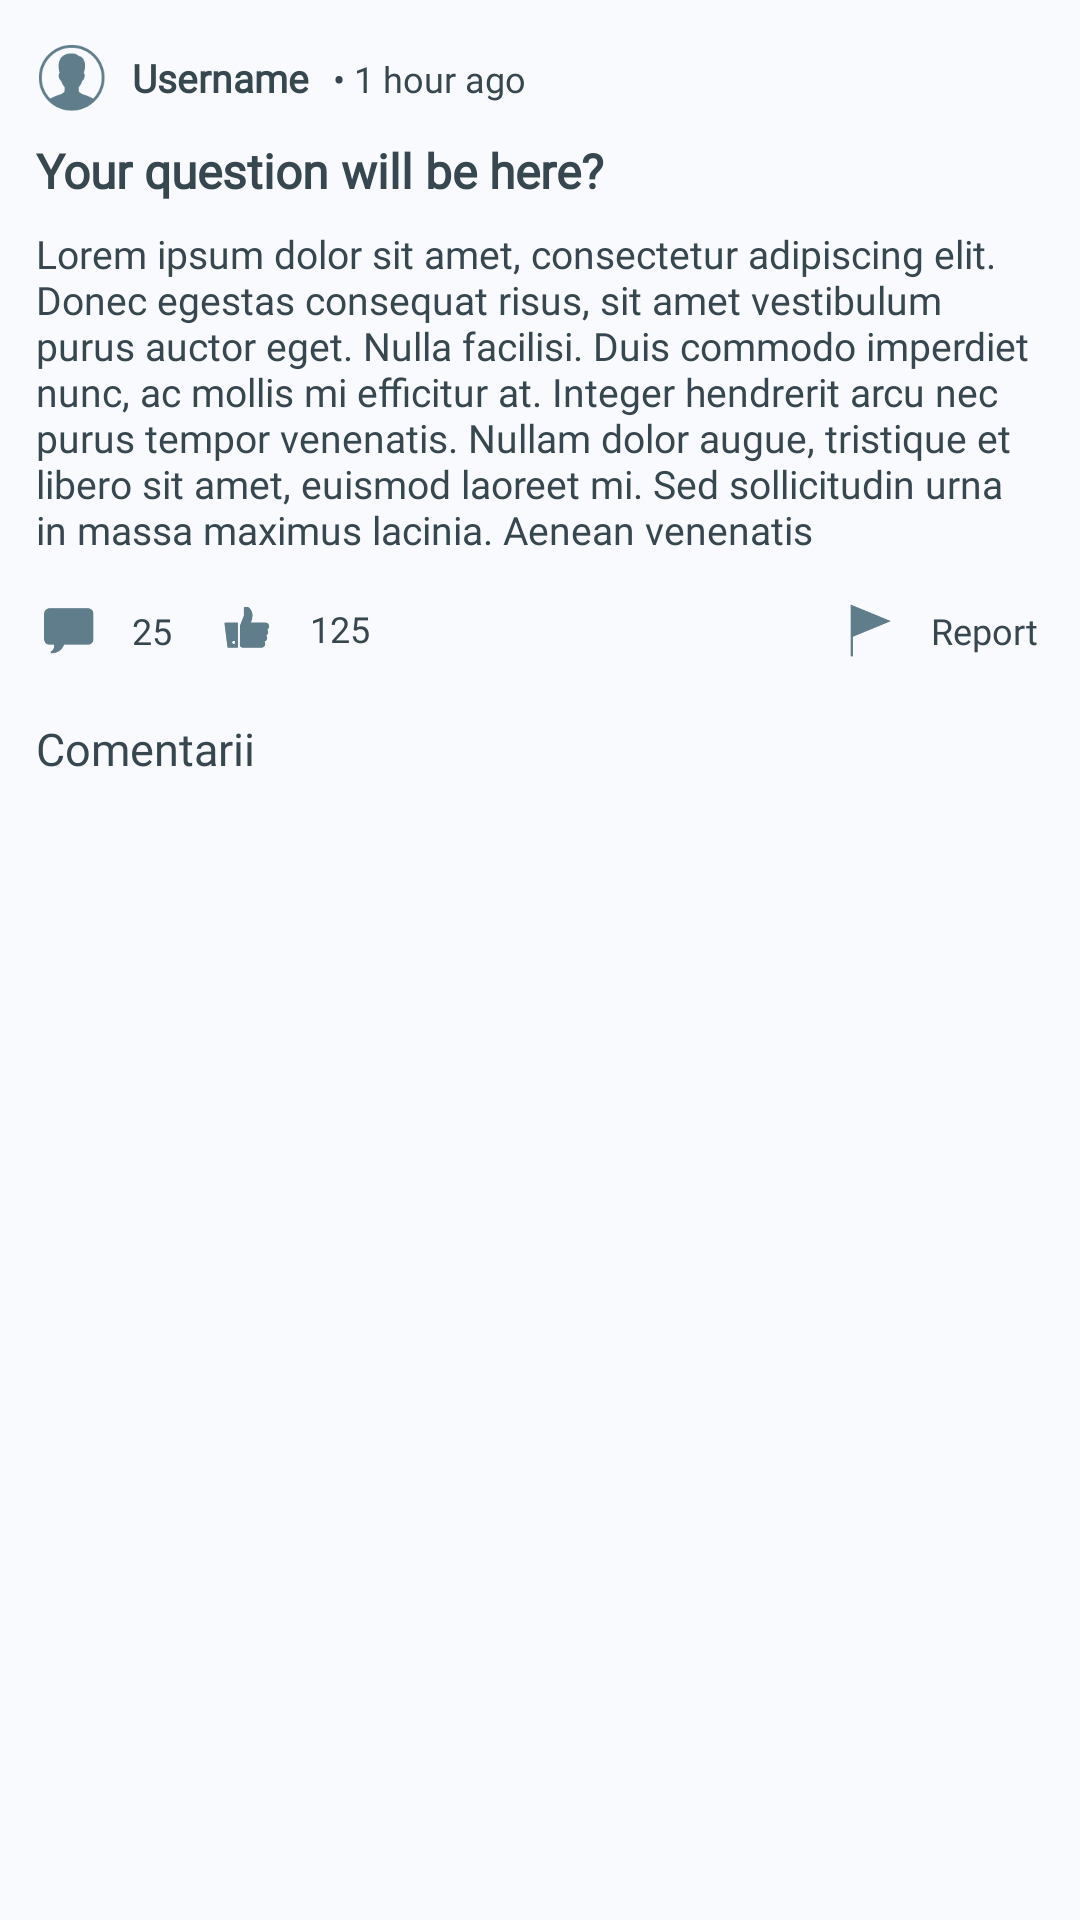

Android layout source for this screen:
<!-- AndroidManifest.xml: application theme LightTheme -->
<!-- res/layout/comments_header.xml -->
<?xml version="1.0" encoding="utf-8"?>
<LinearLayout xmlns:android="http://schemas.android.com/apk/res/android"
    xmlns:app="http://schemas.android.com/apk/res-auto"
    android:layout_width="match_parent"
    android:layout_height="wrap_content"
    android:orientation="vertical">

    <LinearLayout
        android:layout_width="match_parent"
        android:layout_height="wrap_content"
        android:layout_marginStart="12dp"
        android:layout_marginTop="6dp"
        android:layout_marginEnd="12dp"
        android:layout_marginBottom="8dp"
        android:orientation="vertical"
        app:layout_constraintEnd_toEndOf="parent"
        app:layout_constraintStart_toStartOf="parent"
        app:layout_constraintTop_toBottomOf="@+id/tab_layout_chat">

        <androidx.constraintlayout.widget.ConstraintLayout
            android:layout_width="match_parent"
            android:layout_height="wrap_content"
            android:paddingTop="8dp"
            android:paddingBottom="8dp">

            <ImageView
                android:id="@+id/comment_header_user_icon"
                android:layout_width="24dp"
                android:layout_height="24dp"
                android:layout_weight="0.2"
                android:scaleType="fitCenter"
                android:src="@drawable/ic_holder_user"
                app:layout_constraintBottom_toBottomOf="parent"
                app:layout_constraintStart_toStartOf="parent"
                app:layout_constraintTop_toTopOf="parent" />

            <TextView
                android:id="@+id/comment_header_username"
                android:layout_width="wrap_content"
                android:layout_height="0dp"
                android:layout_marginStart="8dp"
                android:layout_weight="1"
                android:gravity="center_vertical"
                android:text="Username"
                android:textColor="@color/darkBlueGrey"
                android:textSize="13sp"
                android:textStyle="bold"
                app:layout_constraintBottom_toBottomOf="parent"
                app:layout_constraintStart_toEndOf="@+id/comment_header_user_icon"
                app:layout_constraintTop_toTopOf="parent"
                app:layout_constraintVertical_bias="1.0" />

            <TextView
                android:id="@+id/comment_header_date"
                android:layout_width="wrap_content"
                android:layout_height="wrap_content"
                android:layout_marginStart="8dp"
                android:layout_weight="1"
                android:gravity="center_vertical"
                android:text="• 1 hour ago"
                android:textSize="12sp"
                app:layout_constraintBottom_toBottomOf="parent"
                app:layout_constraintStart_toEndOf="@+id/comment_header_username"
                app:layout_constraintTop_toTopOf="parent" />
        </androidx.constraintlayout.widget.ConstraintLayout>

        <TextView
            android:id="@+id/comment_header_question"
            android:layout_width="match_parent"
            android:layout_height="wrap_content"
            android:layout_marginBottom="8dp"
            android:text="Your question will be here?"
            android:textColor="@color/darkBlueGrey"
            android:textSize="16sp"
            android:textStyle="bold" />

        <TextView
            android:id="@+id/comment_header_message"
            android:layout_width="match_parent"
            android:layout_height="wrap_content"
            android:text="Lorem ipsum dolor sit amet, consectetur adipiscing elit. Donec egestas consequat risus, sit amet vestibulum purus auctor eget. Nulla facilisi. Duis commodo imperdiet nunc, ac mollis mi efficitur at. Integer hendrerit arcu nec purus tempor venenatis. Nullam dolor augue, tristique et libero sit amet, euismod laoreet mi. Sed sollicitudin urna in massa maximus lacinia. Aenean venenatis "
            android:textColor="@color/textColor"
            android:textSize="13sp" />

        <LinearLayout
            android:layout_width="match_parent"
            android:layout_height="match_parent"
            android:orientation="horizontal">

            <LinearLayout
                android:layout_width="wrap_content"
                android:layout_height="wrap_content"
                android:gravity="center"
                android:orientation="horizontal"
                android:paddingLeft="2dp"
                android:paddingTop="16dp"
                android:paddingRight="8dp"
                android:paddingBottom="8dp">

                <ImageView
                    android:layout_width="18dp"
                    android:layout_height="18dp"
                    android:layout_gravity="center_vertical"
                    android:layout_marginRight="12dp"
                    android:src="@drawable/ic_comment" />

                <TextView
                    android:id="@+id/comment_header_comments"
                    android:layout_width="wrap_content"
                    android:layout_height="wrap_content"
                    android:layout_gravity="center_vertical"
                    android:text="25"
                    android:textAlignment="textStart"
                    android:textSize="12sp" />
            </LinearLayout>

            <LinearLayout
                android:id="@+id/thread_like_container"
                android:layout_width="wrap_content"
                android:layout_height="wrap_content"
                android:layout_gravity="center_horizontal"
                android:foregroundGravity="center_horizontal"
                android:gravity="center"
                android:orientation="horizontal"
                android:paddingLeft="8dp"
                android:paddingTop="16dp"
                android:paddingRight="8dp"
                android:paddingBottom="8dp">

                <ImageView
                    android:id="@+id/comment_header_likes_icon"
                    android:layout_width="18dp"
                    android:layout_height="match_parent"
                    android:layout_gravity="center_vertical"
                    android:layout_marginRight="12dp"
                    android:layout_weight="1"
                    android:src="@drawable/ic_like" />

                <TextView
                    android:id="@+id/comment_header_likes"
                    android:layout_width="wrap_content"
                    android:layout_height="wrap_content"
                    android:layout_gravity="center_vertical"
                    android:text="125"
                    android:textSize="12sp" />
            </LinearLayout>

            <LinearLayout
                android:layout_width="match_parent"
                android:layout_height="wrap_content"
                android:layout_gravity="right"
                android:foregroundGravity="right"
                android:gravity="right"
                android:orientation="horizontal">

                <LinearLayout
                    android:id="@+id/reportContainer"
                    android:layout_width="wrap_content"
                    android:layout_height="match_parent"
                    android:orientation="horizontal"
                    android:paddingLeft="8dp"
                    android:paddingTop="16dp"
                    android:paddingRight="2dp"
                    android:paddingBottom="8dp">

                    <ImageView
                        android:layout_width="18dp"
                        android:layout_height="18dp"
                        android:layout_gravity="center_vertical"
                        android:layout_marginRight="12dp"
                        android:src="@drawable/ic_report" />

                    <TextView
                        android:layout_width="wrap_content"
                        android:layout_height="wrap_content"
                        android:layout_gravity="center_vertical"
                        android:text="Report"
                        android:textSize="12sp" />
                </LinearLayout>

            </LinearLayout>
        </LinearLayout>

        <LinearLayout
            android:layout_width="match_parent"
            android:layout_height="wrap_content"
            android:layout_marginTop="12dp"
            android:orientation="horizontal">

            <TextView
                android:layout_width="wrap_content"
                android:layout_height="wrap_content"
                android:layout_gravity="center_vertical"
                android:layout_weight="1"
                android:text="Comentarii"
                android:textColor="@color/darkBlueGrey"
                android:textSize="15sp" />

        </LinearLayout>

    </LinearLayout>

</LinearLayout>
<!-- resources referenced by this layout -->
<resources>
  <color name="darkBlueGrey">#37474f</color>
  <!-- drawable ic_comment: png bitmap (drawable, 1492 bytes) -->
  <!-- drawable ic_holder_user: png bitmap (drawable, 5061 bytes) -->
  <!-- drawable ic_like: png bitmap (drawable, 2135 bytes) -->
  <!-- drawable ic_report: png bitmap (drawable, 1332 bytes) -->
  <style name="LightTheme" parent="AppTheme">
          <item name="toolbarColor">@color/lightThemeBackground</item>
          
          <item name="android:textColorPrimary">@color/blueGrey</item>
          <item name="android:textColorPrimaryInverse">@color/colorPrimary</item>
          <item name="android:textColorSecondary">@color/white</item>
          <item name="android:textColorTertiary">@color/darkBlueGrey</item>
          <item name="android:statusBarColor">@color/statusColor</item>
  
          <item name="textWorkaroundColor">@color/blueGrey</item>
          <item name="android:windowLightStatusBar" tools:targetApi="m">true</item>
          <item name="android:colorBackground">@color/lightThemeBackground</item>
          <item name="progressBarRounded">@drawable/progress_bar_rounded</item>
          <item name="dividerColor">@color/lightGrey</item>
          <item name="quizCardColor">@color/white</item>
          <item name="dialogBackground">@color/lightThemeBackground</item>
          
          <item name="progressGradient">@drawable/gradient_progress</item>
          <item name="homeGradient">@drawable/gradient_home</item>
          <item name="learnGradient">@drawable/gradient_learn</item>
          <item name="exerciseGradient">@drawable/gradient_progress</item>
      </style>
  <style name="AppTheme" parent="Theme.MaterialComponents.Light.NoActionBar">
          <item name="fontFamily">@font/fibra_regular</item>
          <item name="colorPrimary">@color/colorPrimary</item>
          <item name="colorControlNormal">@color/colorPrimary</item>
          <item name="colorOnSecondary">@color/white</item>
      </style>
  <color name="lightThemeBackground">#F9FAFE</color>
  <color name="blueGrey">#657786</color>
  <color name="colorPrimary">#2196f3</color>
  <color name="white">#FFFFFF</color>
  <color name="statusColor">#C2ACAC</color>
  <color name="lightGrey">#eceff1</color>
  <!-- drawable gradient_progress (drawable) -->
  <?xml version="1.0" encoding="utf-8"?>
  <shape xmlns:android="http://schemas.android.com/apk/res/android">
      <gradient
          android:type="linear"
          android:angle="0"
          android:startColor="#5f75ae"
          android:endColor="#116e9f" />
  </shape>
  <!-- drawable gradient_home (drawable) -->
  <?xml version="1.0" encoding="utf-8"?>
  <shape xmlns:android="http://schemas.android.com/apk/res/android">
      <gradient
          android:type="linear"
          android:angle="0"
          android:startColor="#2b5876"
          android:endColor="#4e4376" />
  </shape>
  <!-- drawable gradient_learn (drawable) -->
  <?xml version="1.0" encoding="utf-8"?>
  <shape xmlns:android="http://schemas.android.com/apk/res/android">
      <gradient
          android:type="linear"
          android:angle="0"
          android:startColor="#282BDC"
          android:endColor="#595cf7" />
  </shape>
</resources>
